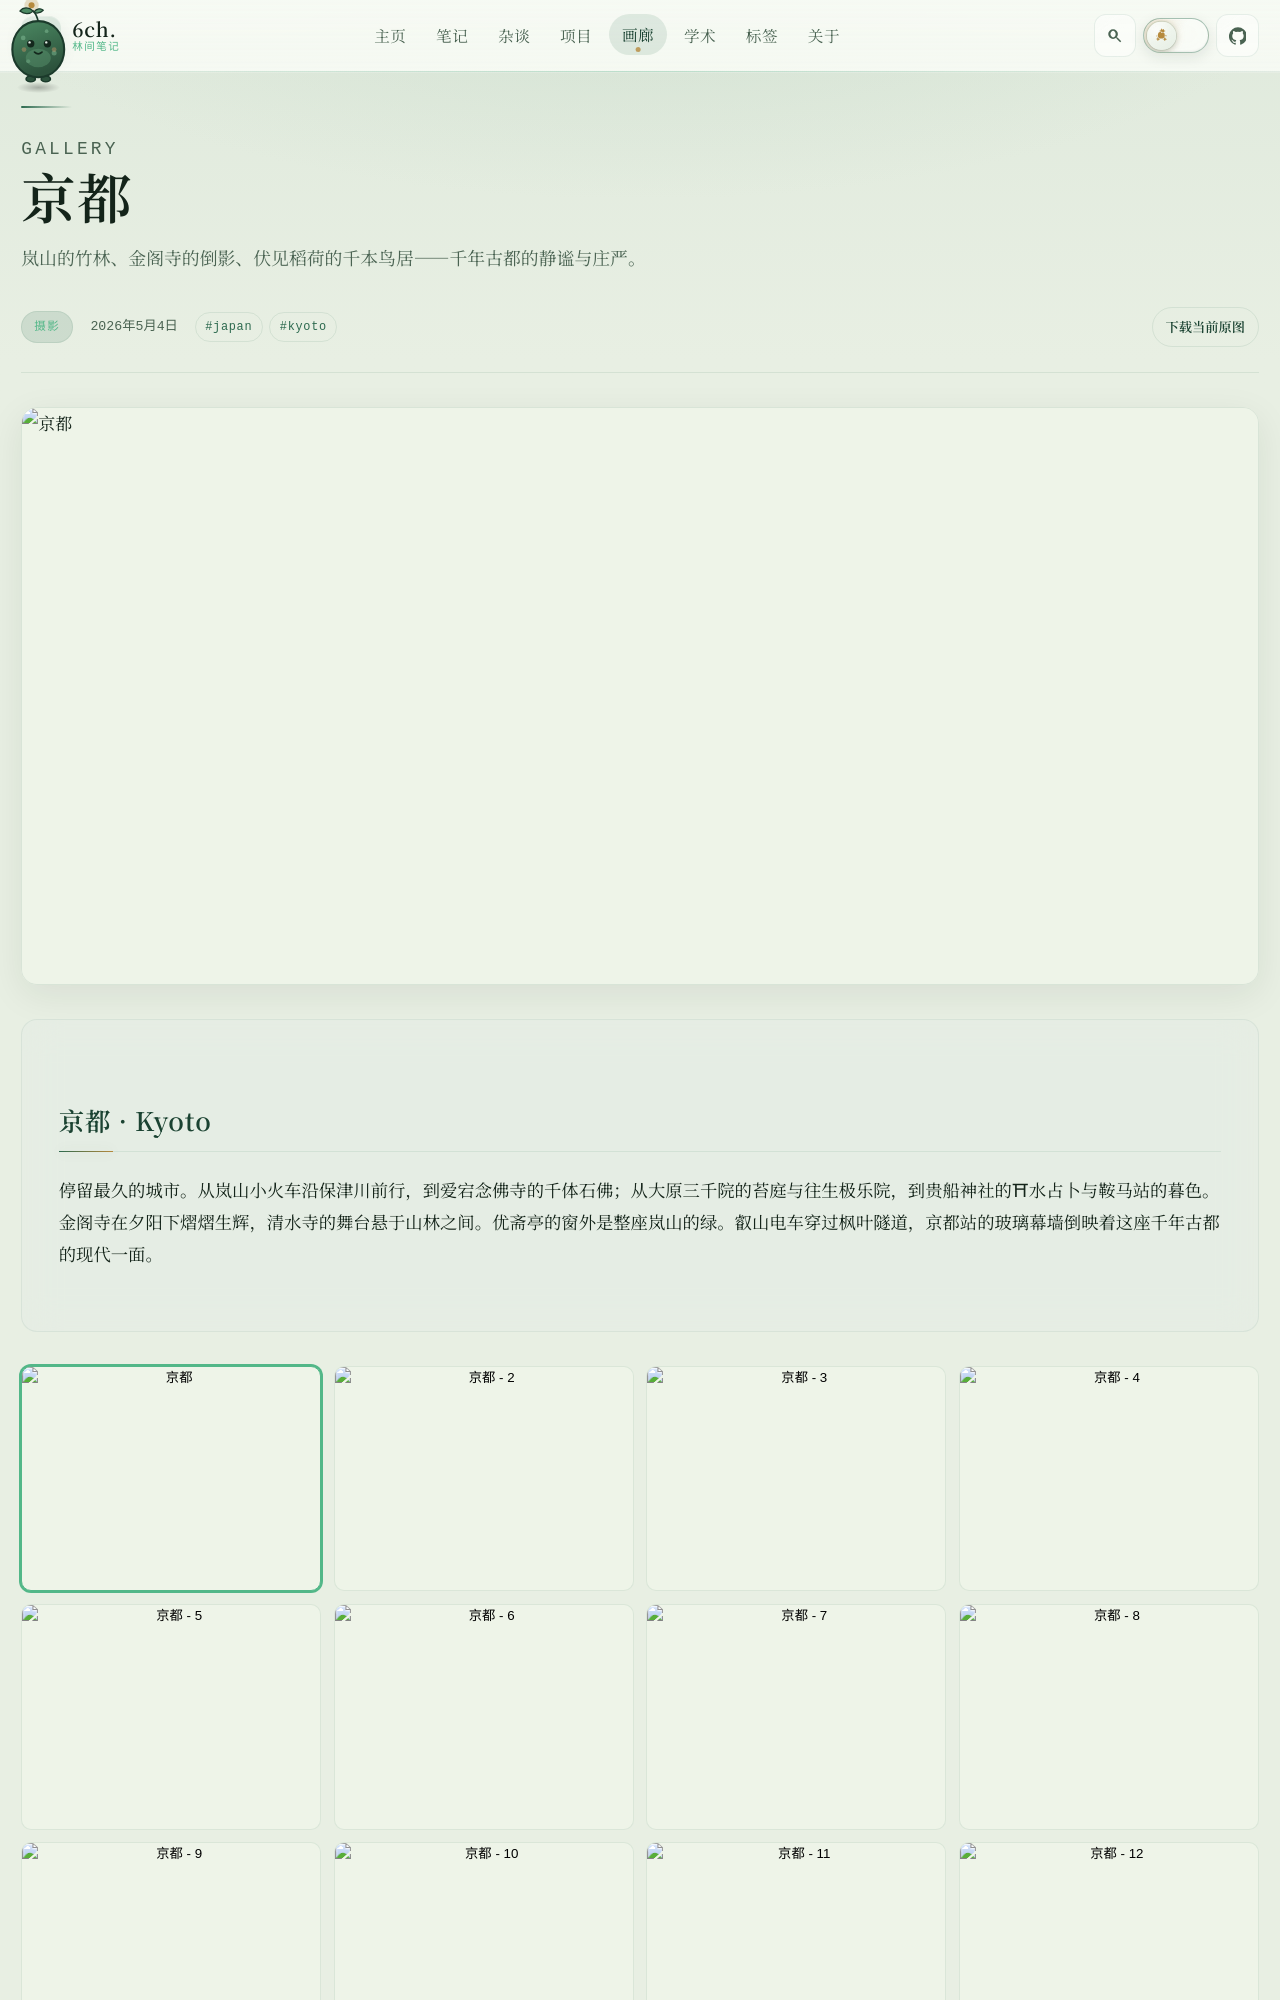

repository: 6chHenry/6chHenry.github.io · page: gallery/photography/kyoto/index.html · generator: mkdocs

---
title: 京都
description: 岚山的竹林、金阁寺的倒影、伏见稻荷的千本鸟居——千年古都的静谧与庄严。
date: 2026-05-04
category: photography
cover: /assets/gallery/photography/kyoto.assets/kinkaku-ji.jpg
coverDesc: 金阁寺在夕阳下熠熠生辉，金色的倒影铺满镜湖池——千年古都最耀眼的一帧。
images:
  - /assets/gallery/photography/kyoto.assets/Atago_Nenbutsuji_temple.jpg
  - /assets/gallery/photography/kyoto.assets/inside_eizan_railway.jpg
  - /assets/gallery/photography/kyoto.assets/kifune_shrine.jpg
  - /assets/gallery/photography/kyoto.assets/kiyomizudera_temple.jpg
  - /assets/gallery/photography/kyoto.assets/kurama_station.jpg
  - /assets/gallery/photography/kyoto.assets/kyoto_station.jpg
  - /assets/gallery/photography/kyoto.assets/sanzenin.jpg
  - /assets/gallery/photography/kyoto.assets/sanzenin_vertical.jpg
  - /assets/gallery/photography/kyoto.assets/water_divination.jpg
  - /assets/gallery/photography/kyoto.assets/youzhai_pavilion_1.jpg
  - /assets/gallery/photography/kyoto.assets/youzhai_pavilion_2.jpg
imageDescs:
  - 爱宕念佛寺的千体石佛，每一尊都有不同的表情，苔藓年复一年爬上它们的肩头。
  - 叡山电车的车厢内，窗外的枫叶隧道将绿意满满地洒进车厢。
  - 贵船神社的水占卜，签文浸入神水后缓缓浮现——古老而浪漫的占卜方式。
  - 清水寺的舞台悬于山林之间，榉木构架的肌理诉说着千年岁月。
  - 鞍马站静静地卧在群山之中，暮色将天边染成了温柔的蓝紫色。
  - 京都站的玻璃幕墙与天空交相辉映，千年古都的现代一面。
  - 大原三千院的苔庭与往生极乐院，绿意铺满了整座庭园。
  - 三千院的杉木林高耸入云，阳光透过层层枝叶洒下斑驳的光
